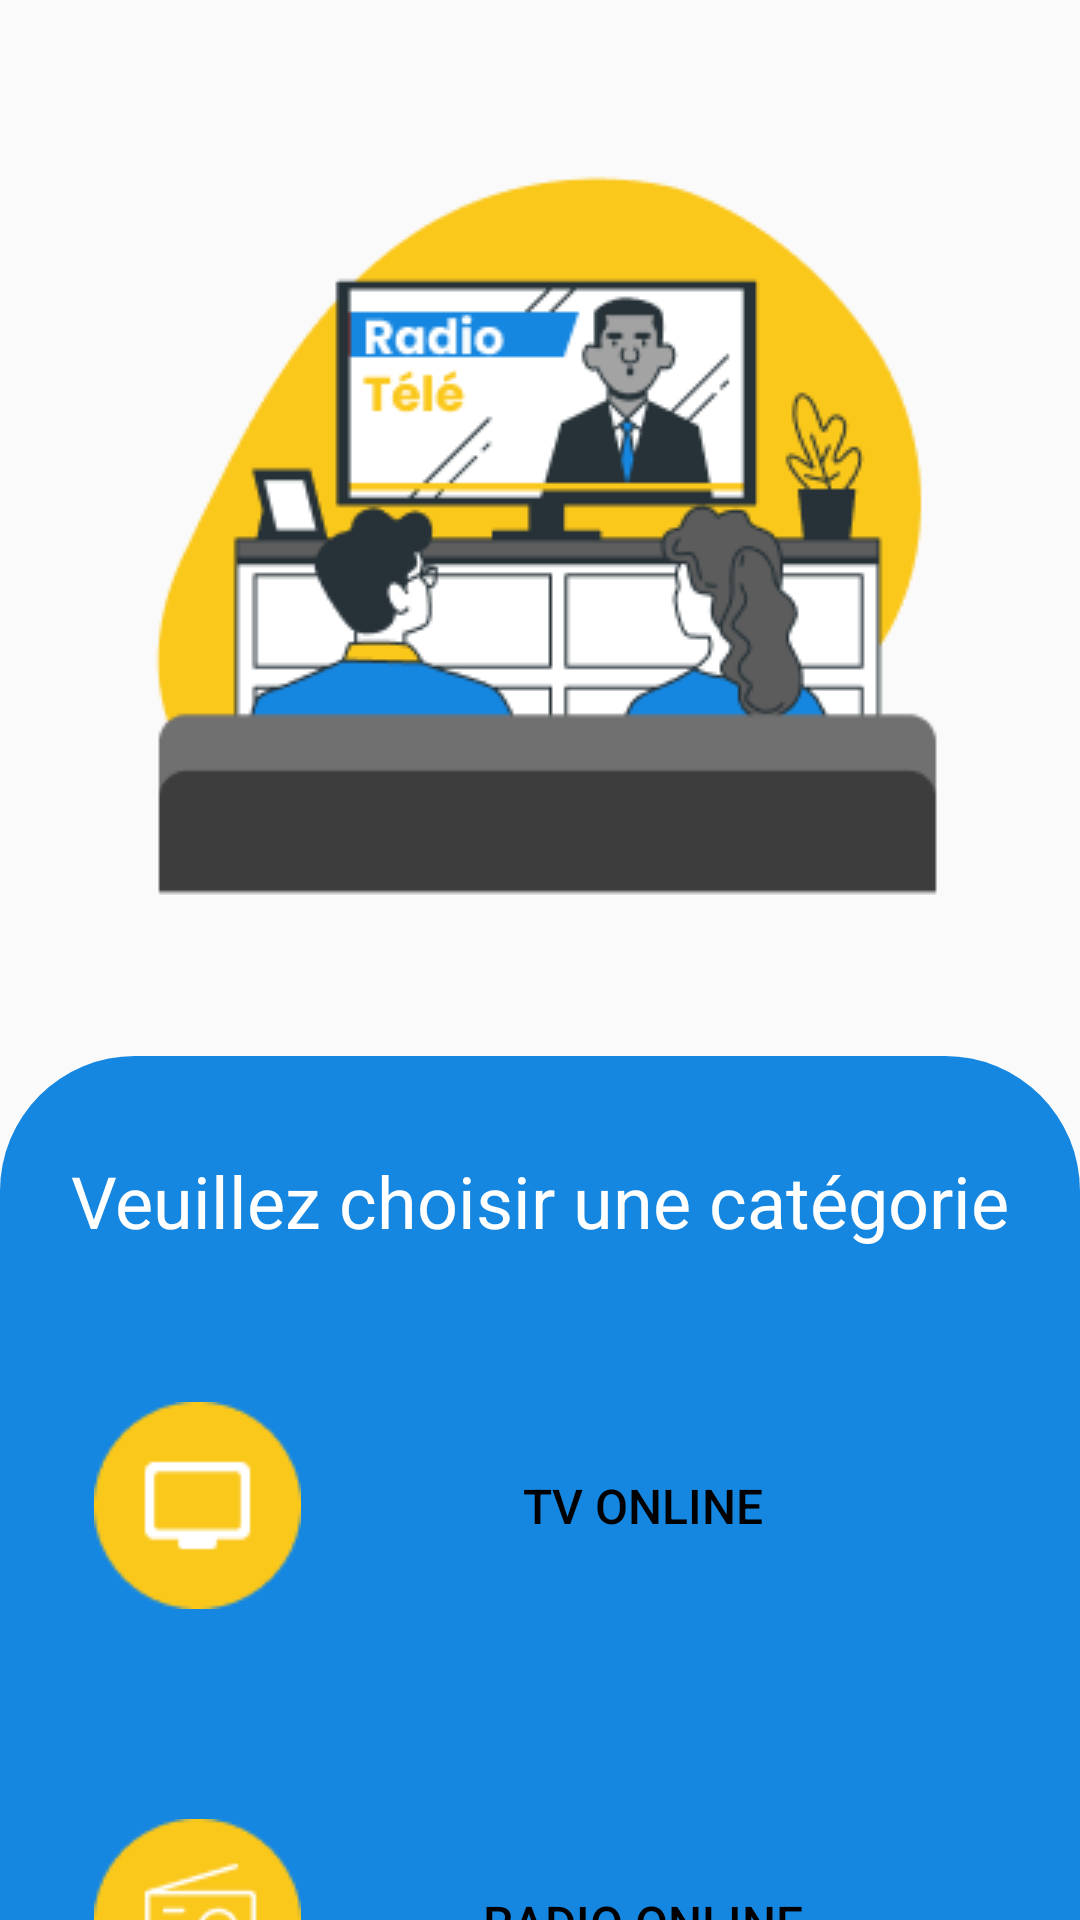

Produce the Android XML layout that renders to this screen, including the resource entries it uses.
<!-- AndroidManifest.xml: application theme Theme.RadioTVOlnline -->
<!-- res/layout/activity_main.xml -->
<?xml version="1.0" encoding="utf-8"?>
<androidx.appcompat.widget.LinearLayoutCompat xmlns:android="http://schemas.android.com/apk/res/android"
    xmlns:app="http://schemas.android.com/apk/res-auto"
    xmlns:tools="http://schemas.android.com/tools"
    android:layout_width="match_parent"
    android:layout_height="match_parent"
    android:orientation="vertical"
    android:gravity="center"
    tools:context=".MainActivity">

    <ImageView
        android:layout_width="match_parent"
        android:layout_height="wrap_content"
        android:id="@+id/imageAccueil"
        android:src="@drawable/accueil"
        tools:ignore="MissingConstraints"
        android:padding="32dp"
        android:contentDescription="@string/todo" />


    <LinearLayout
        android:layout_width="match_parent"
        android:layout_height="match_parent"
        android:orientation="vertical"
        android:background="@drawable/arrondir">

        <TextView
            android:layout_width="match_parent"
            android:layout_height="wrap_content"
            android:paddingTop="32dp"
            android:layout_marginBottom="16dp"
            android:text="Veuillez choisir une catégorie"
            android:textColor="@color/white"
            android:textSize="24dp"
            android:gravity="center_horizontal"
            />
        <Button
            android:id="@+id/buttonTv"
            android:layout_width="329dp"
            android:layout_height="107dp"
            android:layout_gravity="center"
            android:paddingHorizontal="16dp"
            android:background="@drawable/arroundir_boutton"
            android:drawableStart="@drawable/tele"
            android:text="@string/first_textTv"
            android:textSize="16dp"
            android:textColor="@color/black"
            android:layout_margin="16dp"
            />


        <Button
            android:id="@+id/buttonRadio"
            android:layout_width="329dp"
            android:layout_height="107dp"
            android:layout_gravity="center"
            android:paddingHorizontal="16dp"
            android:background="@drawable/arroundir_boutton"
            android:drawableStart="@drawable/radio"
            android:text="@string/radio"
            android:textSize="16dp"
            android:textColor="@color/black"
            android:layout_margin="16dp"
            />
    </LinearLayout>





</androidx.appcompat.widget.LinearLayoutCompat>
<!-- resources referenced by this layout -->
<resources>
  <color name="black">#FF000000</color>
  <color name="white">#FFFFFFFF</color>
  <!-- drawable accueil: png bitmap (drawable-v24, 14707 bytes) -->
  <!-- drawable arrondir (drawable) -->
  <?xml version="1.0" encoding="utf-8"?>
  <shape xmlns:android="http://schemas.android.com/apk/res/android">
      <solid android:color="@color/purple_500"/>
      <corners android:topLeftRadius="45dp"
          android:topRightRadius="45dp" />
  
  </shape>
  <!-- drawable radio: png bitmap (drawable-v24, 1945 bytes) -->
  <!-- drawable tele: png bitmap (drawable-v24, 1497 bytes) -->
  <string name="first_textTv">TV online</string>
  <string name="radio">Radio Online</string>
  <string name="todo">TODO</string>
  <style name="Theme.RadioTVOlnline" parent="Theme.AppCompat.DayNight.DarkActionBar">
          
          <item name="colorPrimary">@color/purple_500</item>
          <item name="colorPrimaryVariant">@color/purple_700</item>
          <item name="colorOnPrimary">@color/white</item>
          
          <item name="colorSecondary">@color/teal_200</item>
          <item name="colorSecondaryVariant">@color/teal_700</item>
          <item name="colorOnSecondary">@color/black</item>
          
          <item name="android:statusBarColor">?attr/colorPrimaryVariant</item>
          
      </style>
  <color name="purple_500">#1687E0</color>
  <color name="purple_700">#FF3700B3</color>
  <color name="teal_200">#FF03DAC5</color>
  <color name="teal_700">#FF018786</color>
</resources>
